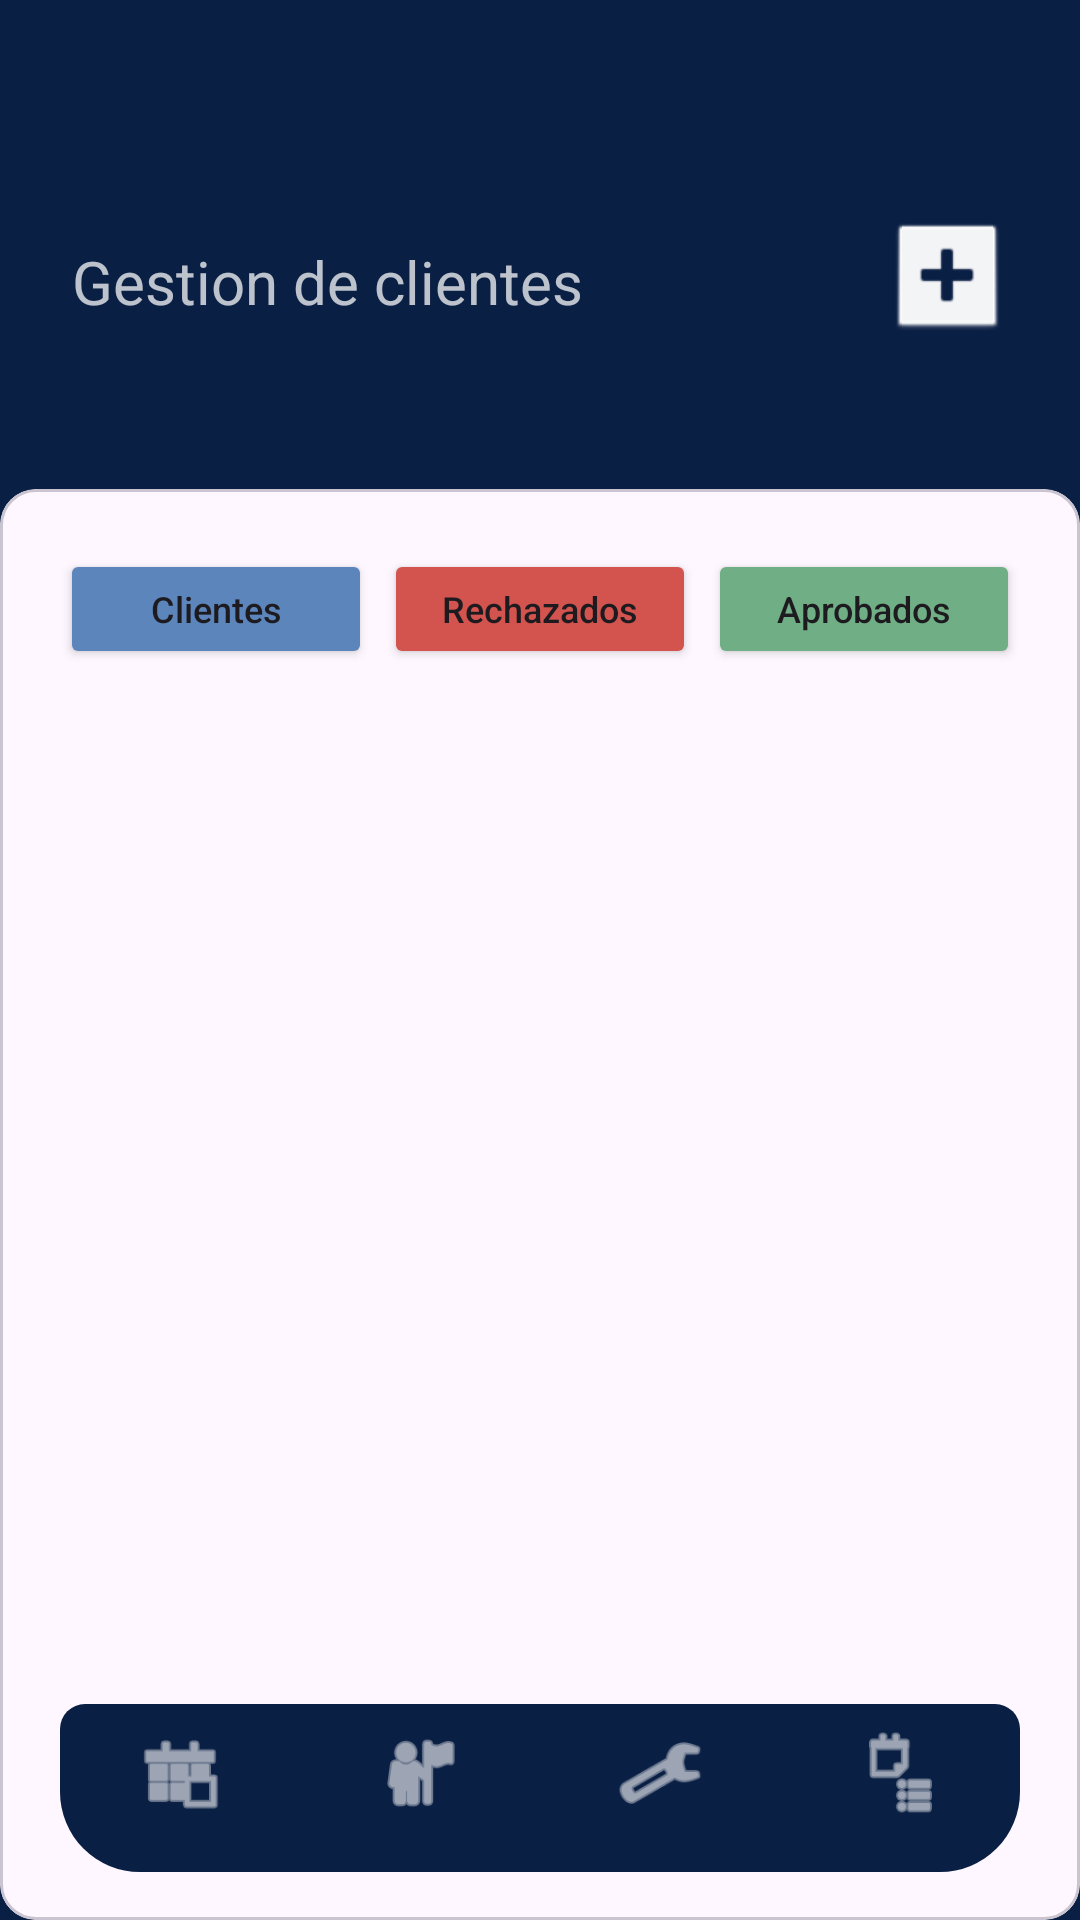

Reconstruct the res/layout file that produces this screen, plus the resources it refers to.
<!-- AndroidManifest.xml: application theme Theme.Frontend_android -->
<!-- res/layout/activity_clientes.xml -->
<?xml version="1.0" encoding="utf-8"?>
<androidx.constraintlayout.widget.ConstraintLayout
    xmlns:android="http://schemas.android.com/apk/res/android"
    xmlns:app="http://schemas.android.com/apk/res-auto"
    android:layout_width="match_parent"
    android:layout_height="match_parent"
    android:background="@color/siacre_navy">

    <LinearLayout
        android:id="@+id/header"
        android:layout_width="match_parent"
        android:layout_height="wrap_content"
        android:orientation="horizontal"
        android:layout_marginTop="50dp"
        android:padding="24dp"
        android:gravity="center_vertical"
        app:layout_constraintTop_toTopOf="parent">

        <LinearLayout
            android:layout_width="0dp"
            android:layout_height="wrap_content"
            android:layout_weight="1"
            android:orientation="vertical">
            <TextView
                android:layout_width="wrap_content"
                android:layout_height="wrap_content"
                android:text="Gestion de clientes"
                android:textColor="#BBFFFFFF"
                android:textSize="20sp" />
        </LinearLayout>

        <ImageButton
            android:id="@+id/btnPlusHeader"
            android:layout_width="40dp"
            android:layout_height="40dp"
            android:background="@android:drawable/btn_default"
            android:backgroundTint="@color/white"
            android:src="@android:drawable/ic_input_add"
            app:tint="@color/siacre_navy" />

    </LinearLayout>

    
    <com.google.android.material.card.MaterialCardView
        android:id="@+id/bodyContainer"
        android:layout_width="match_parent"
        android:layout_height="0dp"
        android:layout_marginTop="25dp"
        android:background="@drawable/bg_white_card_rounded"
        app:layout_constraintTop_toBottomOf="@id/header"
        app:layout_constraintStart_toStartOf="parent"
        app:layout_constraintEnd_toEndOf="parent"
        app:layout_constraintBottom_toBottomOf="parent">

        <LinearLayout
            android:layout_width="match_parent"
            android:layout_height="match_parent"
            android:orientation="vertical"
            android:padding="10dp">

            
            <LinearLayout
                android:id="@+id/filterButtons"
                android:layout_width="match_parent"
                android:layout_height="wrap_content"
                android:orientation="horizontal"
                android:padding="10dp"
                android:gravity="center"
                android:layout_marginBottom="8dp">

                <Button
                    android:layout_width="0dp"
                    android:layout_height="40dp"
                    android:layout_weight="1"
                    android:layout_marginEnd="4dp"
                    android:text="Clientes"
                    android:textAllCaps="false"
                    android:textSize="12sp"
                    android:backgroundTint="@color/btn_nuevo" />

                <Button
                    android:layout_width="0dp"
                    android:layout_height="40dp"
                    android:layout_weight="1"
                    android:layout_marginEnd="4dp"
                    android:text="Rechazados"
                    android:textAllCaps="false"
                    android:textSize="12sp"
                    android:backgroundTint="@color/btn_rechazado" />

                <Button
                    android:layout_width="0dp"
                    android:layout_height="40dp"
                    android:layout_weight="1"
                    android:text="Aprobados"
                    android:textAllCaps="false"
                    android:textSize="12sp"
                    android:backgroundTint="@color/btn_aprobado" />
            </LinearLayout>

            
            <androidx.recyclerview.widget.RecyclerView
                android:id="@+id/rvClients"
                android:layout_width="match_parent"
                android:layout_height="0dp"
                android:layout_weight="1"
                android:padding="8dp" />
        </LinearLayout>

    </com.google.android.material.card.MaterialCardView>

    
    <com.google.android.material.bottomnavigation.BottomNavigationView
        android:id="@+id/bottomNavigation"
        android:layout_width="match_parent"
        android:layout_height="wrap_content"
        android:layout_marginStart="20dp"
        android:layout_marginEnd="20dp"
        android:layout_marginBottom="16dp"
        android:elevation="8dp"
        android:background="@drawable/fondo_nav_menu"
        app:itemIconSize="30dp"
        app:itemIconTint="@color/white"
        app:itemTextColor="@color/white"
        app:labelVisibilityMode="labeled"
        app:menu="@menu/bottom_nav_menu"
        app:layout_constraintBottom_toBottomOf="parent" />

</androidx.constraintlayout.widget.ConstraintLayout>
<!-- resources referenced by this layout -->
<resources>
  <color name="btn_aprobado">#70AF85</color>
  <color name="btn_nuevo">#5C85BB</color>
  <color name="btn_rechazado">#D3544E</color>
  <color name="siacre_navy">#0A1F44</color>
  <color name="white">#FFFFFF</color>
  <!-- drawable fondo_nav_menu (drawable) -->
  <?xml version="1.0" encoding="utf-8"?>
  <shape xmlns:android="http://schemas.android.com/apk/res/android"
      android:shape="rectangle">
      <solid android:color="@color/siacre_navy"/>
      <corners android:topLeftRadius="25px"
          android:topRightRadius="25px"
          android:bottomLeftRadius="80px"
          android:bottomRightRadius="80px"/>
  </shape>
  <style name="Theme.Frontend_android" parent="Base.Theme.Frontend_android">
          <item name="bottomNavigationStyle">@style/Widget.App.BottomNavigationView</item>
      </style>
  <style name="Base.Theme.Frontend_android" parent="Theme.Material3.DayNight.NoActionBar">
          <item name="colorPrimary">@color/siacre_navy</item>
      </style>
  <style name="Widget.App.BottomNavigationView" parent="Widget.MaterialComponents.BottomNavigationView">
          <item name="backgroundTint">@null</item>
          <item name="elevation">0dp</item>
      </style>
</resources>
